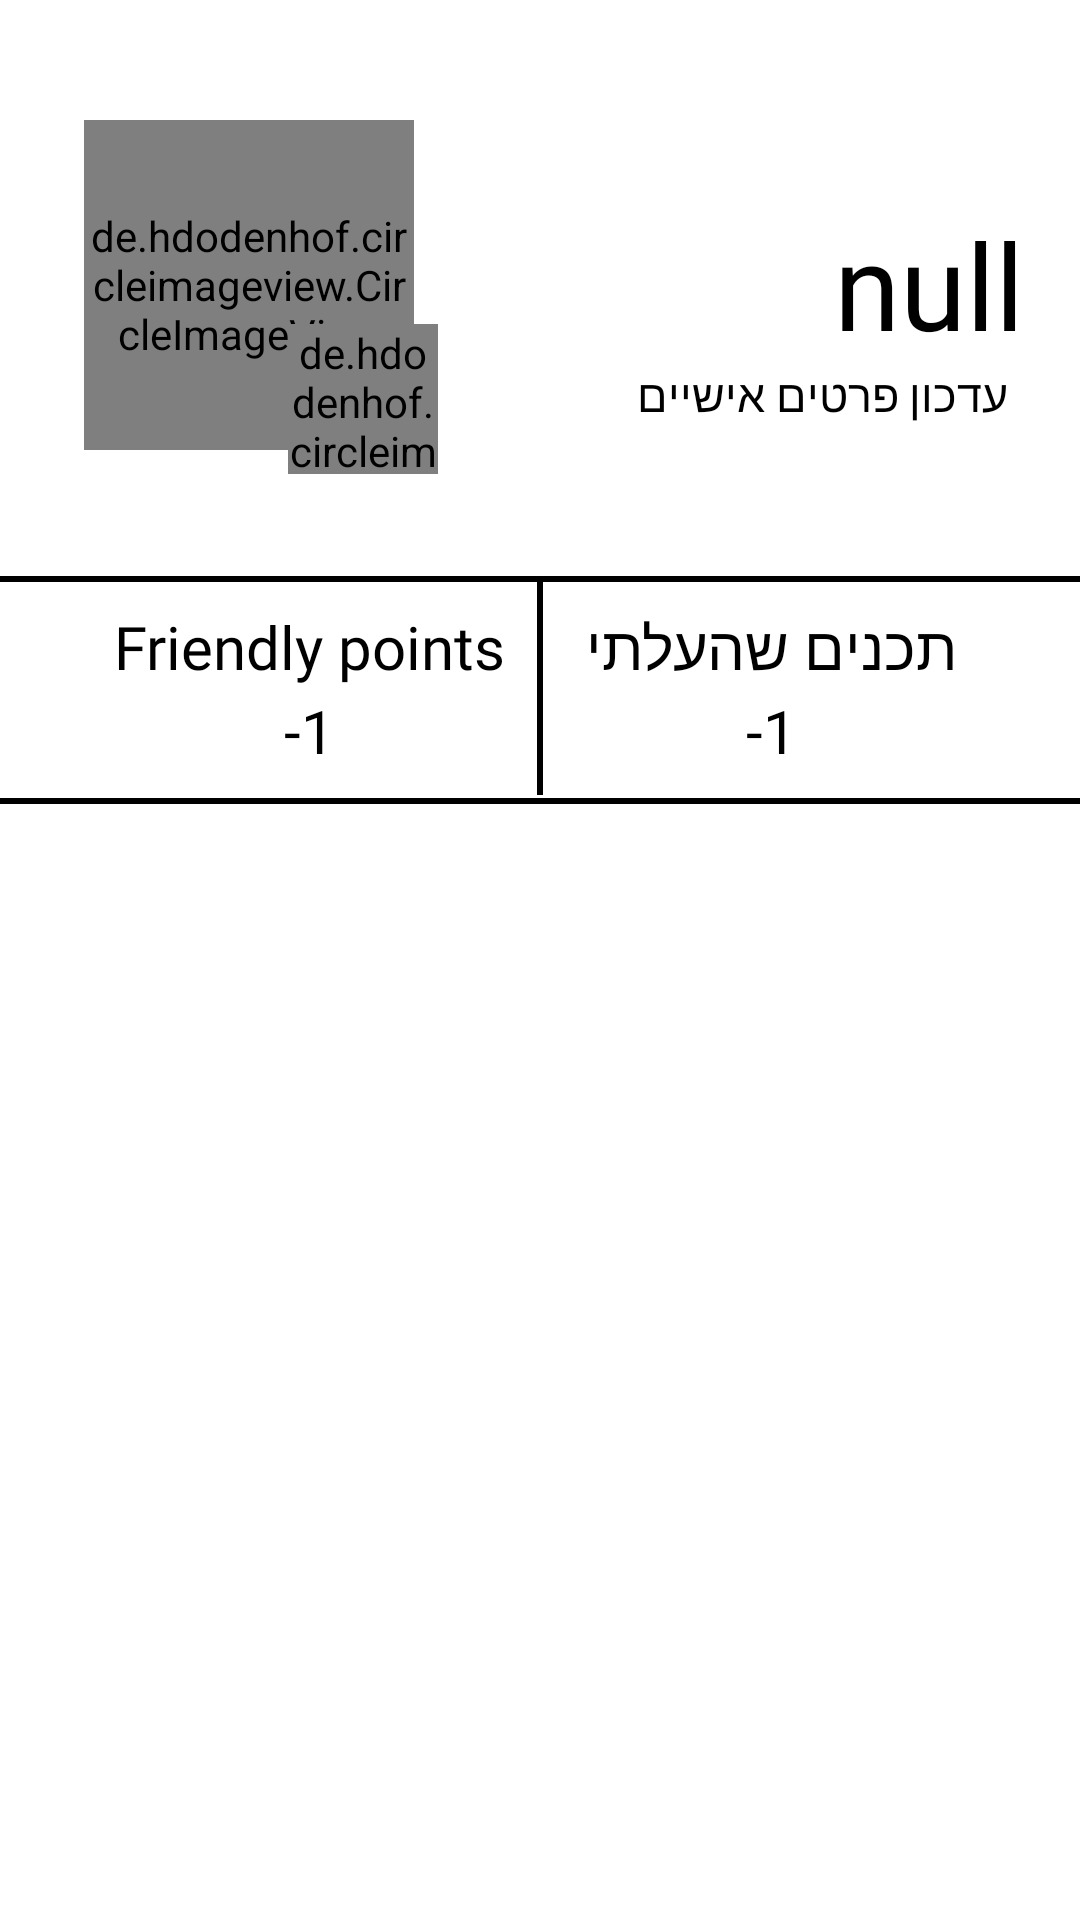

Layout XML and referenced resources for this Android screen:
<!-- AndroidManifest.xml: application theme Theme.FriendlyStudent -->
<!-- res/layout/fragment_home_page.xml -->
<?xml version="1.0" encoding="utf-8"?>
<FrameLayout xmlns:android="http://schemas.android.com/apk/res/android"
    xmlns:app="http://schemas.android.com/apk/res-auto"
    xmlns:tools="http://schemas.android.com/tools"
    android:layout_width="match_parent"
    android:layout_height="match_parent"
    tools:context=".app_fragments.homepageFragment">


    <androidx.constraintlayout.widget.ConstraintLayout
        android:layout_width="match_parent"
        android:layout_height="match_parent">


        <View
            android:id="@+id/divider"
            android:layout_width="wrap_content"
            android:layout_height="2dp"
            android:layout_marginTop="192dp"
            android:background="@color/black"
            app:layout_constraintEnd_toEndOf="parent"
            app:layout_constraintHorizontal_bias="0.0"
            app:layout_constraintStart_toStartOf="parent"
            app:layout_constraintTop_toTopOf="parent" />

        <View
            android:id="@+id/divider4"
            android:layout_width="wrap_content"
            android:layout_height="2dp"
            android:layout_marginTop="72dp"
            android:background="@color/black"
            app:layout_constraintEnd_toEndOf="parent"
            app:layout_constraintHorizontal_bias="0.0"
            app:layout_constraintStart_toStartOf="parent"
            app:layout_constraintTop_toBottomOf="@+id/divider" />

        <View
            android:id="@+id/divider5"
            android:layout_width="72dp"
            android:layout_height="2dp"
            android:background="@color/black"
            android:rotation="90"
            app:layout_constraintBottom_toTopOf="@+id/divider4"
            app:layout_constraintEnd_toEndOf="parent"
            app:layout_constraintHorizontal_bias="0.5"
            app:layout_constraintStart_toStartOf="parent"
            app:layout_constraintTop_toTopOf="@+id/divider" />

        <TextView
            android:id="@+id/userNameDisplay3"
            android:layout_width="206dp"
            android:layout_height="41dp"
            android:layout_marginTop="8dp"
            android:layout_marginBottom="27dp"
            android:fontFamily="@font/assistant"
            android:text="תכנים שהעלתי"
            android:textAlignment="center"
            android:textColor="#000000"
            android:textSize="20sp"
            app:layout_constraintBottom_toTopOf="@+id/divider4"
            app:layout_constraintEnd_toEndOf="parent"
            app:layout_constraintTop_toBottomOf="@+id/divider"
            app:layout_constraintVertical_bias="0.0" />

        <TextView
            android:id="@+id/contentCounter"
            android:layout_width="206dp"
            android:layout_height="31dp"
            android:layout_marginTop="36dp"
            android:fontFamily="@font/assistant"
            android:text="-1"
            android:textAlignment="center"
            android:textColor="#000000"
            android:textSize="20sp"
            app:layout_constraintEnd_toEndOf="parent"
            app:layout_constraintTop_toBottomOf="@+id/divider" />

        <TextView
            android:id="@+id/friendlyPointsCounter"
            android:layout_width="206dp"
            android:layout_height="31dp"
            android:layout_marginTop="36dp"
            android:fontFamily="@font/assistant"
            android:text="-1"
            android:textAlignment="center"
            android:textColor="#000000"
            android:textSize="20sp"
            app:layout_constraintStart_toStartOf="parent"
            app:layout_constraintTop_toBottomOf="@+id/divider" />

        <TextView
            android:id="@+id/userNameDisplay4"
            android:layout_width="206dp"
            android:layout_height="41dp"
            android:layout_marginTop="8dp"
            android:layout_marginBottom="27dp"
            android:fontFamily="@font/assistant"
            android:text="Friendly points"
            android:textAlignment="center"
            android:textColor="#000000"
            android:textSize="20sp"
            app:layout_constraintBottom_toTopOf="@+id/divider4"
            app:layout_constraintStart_toStartOf="parent"
            app:layout_constraintTop_toBottomOf="@+id/divider"
            app:layout_constraintVertical_bias="0.0" />

        <de.hdodenhof.circleimageview.CircleImageView
            android:id="@+id/profileImage"
            android:layout_width="110dp"
            android:layout_height="110dp"
            android:layout_marginStart="28dp"
            android:layout_marginTop="40dp"
            android:src="@drawable/graduated"
            app:civ_border_color="@color/black"
            app:civ_border_width="4dp"
            app:layout_constraintStart_toStartOf="parent"
            app:layout_constraintTop_toTopOf="parent" />

        <de.hdodenhof.circleimageview.CircleImageView
            android:id="@+id/level"
            android:layout_width="50dp"
            android:layout_height="50dp"
            android:layout_marginStart="96dp"
            android:layout_marginTop="108dp"
            android:src="@drawable/level2"
            app:civ_border_color="@color/black"
            app:civ_border_width="1dp"
            app:layout_constraintStart_toStartOf="parent"
            app:layout_constraintTop_toTopOf="parent" />

        <TextView
            android:id="@+id/userNameDisplay"
            android:layout_width="wrap_content"
            android:layout_height="wrap_content"
            android:layout_marginTop="68dp"
            android:fontFamily="@font/assistant"
            android:text="null"
            android:textColor="#000000"
            android:textSize="40sp"
            app:layout_constraintEnd_toEndOf="parent"
            app:layout_constraintHorizontal_bias="0.937"
            app:layout_constraintStart_toStartOf="parent"
            app:layout_constraintTop_toTopOf="parent" />

        <TextView
            android:id="@+id/userNameDisplay2"
            android:layout_width="wrap_content"
            android:layout_height="wrap_content"
            android:layout_marginEnd="24dp"
            android:fontFamily="@font/assistant"
            android:text="עדכון פרטים אישיים"
            android:textColor="#000000"
            android:textSize="15sp"
            app:layout_constraintEnd_toEndOf="parent"
            app:layout_constraintTop_toBottomOf="@+id/userNameDisplay" />

        <androidx.recyclerview.widget.RecyclerView
            android:layout_width="409dp"
            android:layout_height="621dp"
            android:layout_marginStart="1dp"
            android:layout_marginTop="1dp"
            app:layout_constraintStart_toStartOf="parent"
            app:layout_constraintTop_toBottomOf="@+id/divider4" />

    </androidx.constraintlayout.widget.ConstraintLayout>

</FrameLayout>
<!-- resources referenced by this layout -->
<resources>
  <color name="black">#FF000000</color>
  <!-- drawable level2: png bitmap (drawable-v24, 35106 bytes) -->
  <style name="Theme.FriendlyStudent" parent="Theme.MaterialComponents.DayNight.NoActionBar">
          
          <item name="colorPrimary">@color/blue</item>
          <item name="colorPrimaryVariant">@color/blue</item>
          <item name="colorOnPrimary">@color/white</item>
          
          <item name="colorSecondary">@color/teal_200</item>
          <item name="colorSecondaryVariant">@color/teal_700</item>
          <item name="colorOnSecondary">@color/black</item>
          
          <item name="android:statusBarColor" tools:targetApi="l">?attr/colorPrimary</item>
          <item name="android:windowTranslucentStatus">true</item>
  
          
      </style>
  <color name="blue">#2A558A</color>
  <color name="white">#FFFFFFFF</color>
  <color name="teal_200">#FF03DAC5</color>
  <color name="teal_700">#FF018786</color>
</resources>
